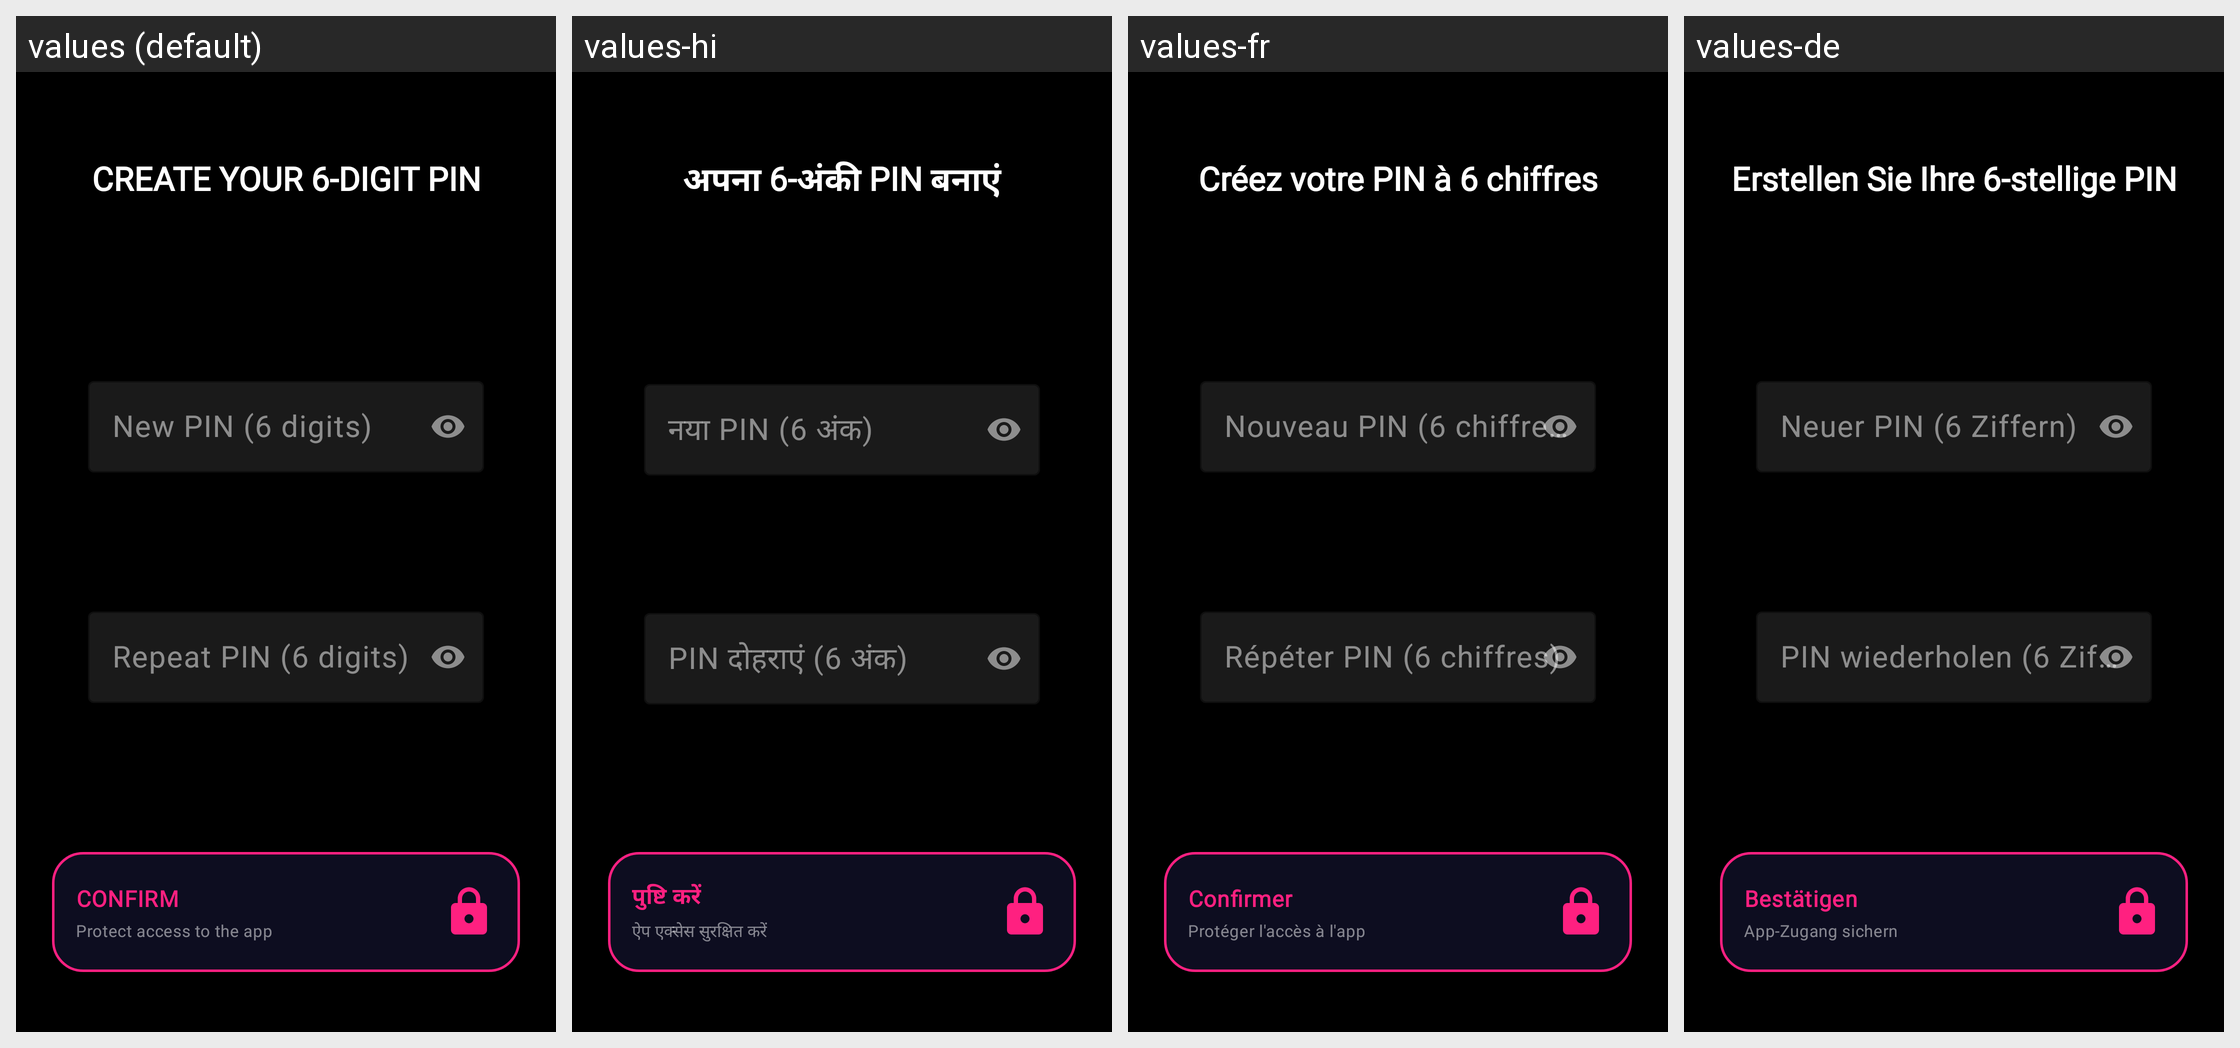

The Android screen above is rendered under several locales of the same app. Produce the string resources it draws, with the default and per-locale values.
Android screen res/layout/set_password_for_app_page.xml rendered under 4 locales, left to right: values (default), values-hi, values-fr, values-de. Device: Nexus 5 (rendered at 1080×1920; each locale shown at half size, 540×960, under a caption strip naming it); theme Theme.XGW.
Other locales in the repository, not shown: values-ar, values-bn, values-es, values-pt, values-ru, values-zh.
Strings drawn on this screen, with the default value and each locale's value (text and hints the layout hard-codes, and strings that could not be matched under every locale, appear in the picture but are not listed):

set_password_to_enter_application
  values: CREATE YOUR 6-DIGIT PIN
  values-hi: अपना 6-अंकी PIN बनाएं
  values-fr: Créez votre PIN à 6 chiffres
  values-de: Erstellen Sie Ihre 6-stellige PIN

enter_password_low_case
  values: New PIN (6 digits)
  values-hi: नया PIN (6 अंक)
  values-fr: Nouveau PIN (6 chiffres)
  values-de: Neuer PIN (6 Ziffern)

repeat_enter
  values: Repeat PIN (6 digits)
  values-hi: PIN दोहराएं (6 अंक)
  values-fr: Répéter PIN (6 chiffres)
  values-de: PIN wiederholen (6 Ziffern)

set_password
  values: CONFIRM
  values-hi: पुष्टि करें
  values-fr: Confirmer
  values-de: Bestätigen

btn_sub_set_password
  values: Protect access to the app
  values-hi: ऐप एक्सेस सुरक्षित करें
  values-fr: Protéger l'accès à l'app
  values-de: App-Zugang sichern
